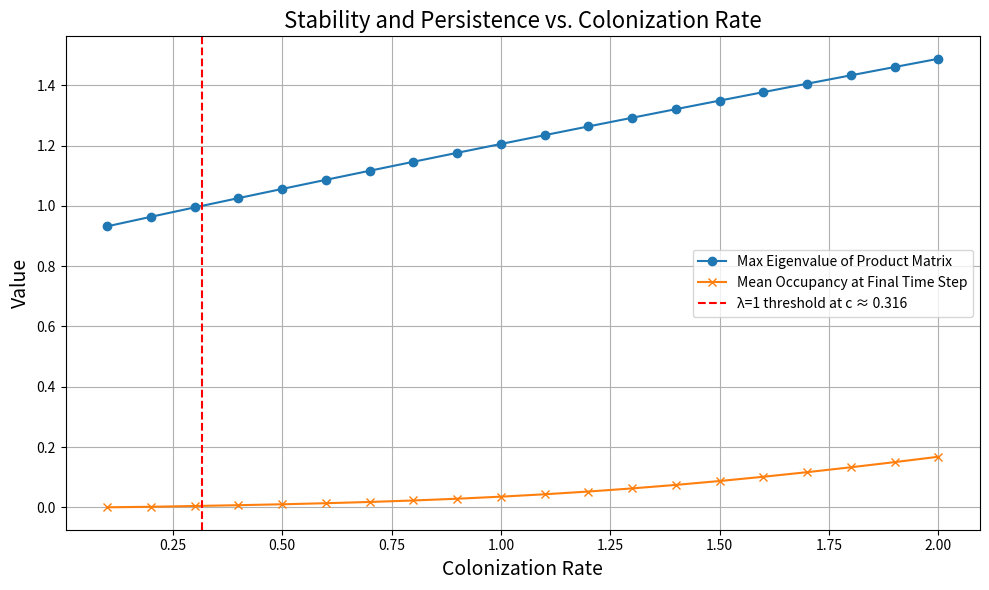
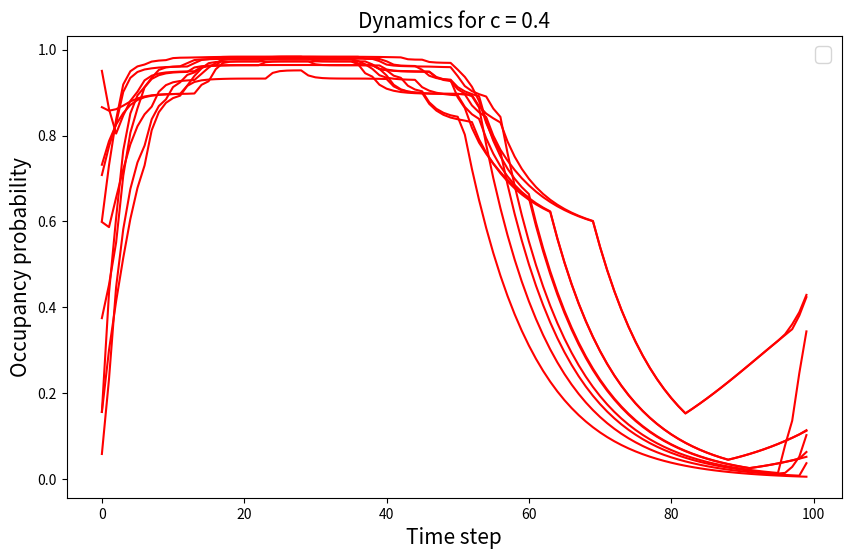

Reproduce these figures in Python, in order.
import numpy as np
import networkx as nx
import matplotlib.pyplot as plt

def generate_matrices(n, c, e_0, z, beta, T, scenario_func):
    np.random.seed(42)

    # Initialize occupancy probability matrix
    P = np.zeros((n, T))
    P[:, 0] = np.random.random(n)

    # Store time-varying transition matrices
    supra_adjacency_matrix = np.zeros((T-1, n, n))

    for k in range(T-1):
        S, e = scenario_func(n, e_0, z, beta, k)
        supra_adjacency_matrix[k] = np.eye(n) - np.diag(e) + c * S

        # Nonlinear update
        q = np.ones(n)
        for i in range(n):
            for j in range(n):
                q[i] *= (1 - c * S[j, i] * P[j, k])
        P[:, k + 1] = 1 - (1 - (1 - e) * P[:, k]) * q
        P[:, k + 1] = np.clip(P[:, k + 1], 0, 1)

    return P, supra_adjacency_matrix

def create_scenario_1(n, e_0, z, beta, f, square_size=5, p=1):
    """
    Génère une matrice de connectivité S et un vecteur de taux d’extinction e, avec connectivité modulée
    par une fonction f appliquée à la distance entre patchs.

    Arguments :
    - n : nombre de patchs
    - e_0 : taux d'extinction de base
    - z : exposant de scaling sur les aires pour l'extinction
    - beta : exposant de scaling sur les aires pour la connectivité
    - f : fonction de décroissance f(d) appliquée aux distances (ex: lambda d: (d < seuil).astype(float))
    - square_size : taille du carré spatial
    - p : probabilité d’arête dans le graphe d’Erdős-Rényi

    Retour :
    - S : matrice de connectivité (n x n)
    - e : vecteur des taux d'extinction (n)
    """

    np.random.seed(42)

    # Génération des positions et aires
    patch_locations = np.random.rand(n, 2) * square_size
    # A = np.random.uniform(1, 4, n)
    A = np.ones(n)
    A_std = A / np.sum(A)

    # Distances spatiales
    distances = np.linalg.norm(patch_locations[:, None, :] - patch_locations[None, :, :], axis=2)
    np.fill_diagonal(distances, np.inf)

    # Taux d’extinction
    e = e_0 * A_std ** (-z)

    # Connectivité avec fonction f
    A_j = A_std[None, :] ** beta
    S = A_j * f(distances)
    np.fill_diagonal(S, 0)

    # Sparsification avec graphe aléatoire
    G = nx.erdos_renyi_graph(n, p, seed=42)
    adjacency_matrix = nx.to_numpy_array(G)
    np.fill_diagonal(adjacency_matrix, 0)
    S *= adjacency_matrix

    return S, e


def max_eigenvalue_product_matrix(supra_adjacency_matrix):
    n = supra_adjacency_matrix.shape[1]
    T_minus_1 = supra_adjacency_matrix.shape[0]

    product_matrix = np.eye(n)
    for k in range(T_minus_1):
        product_matrix = np.dot(supra_adjacency_matrix[k], product_matrix)

    eigenvalues = np.linalg.eigvals(product_matrix)**(1/T_minus_1)
    return np.max(np.abs(eigenvalues))

# === Parameters === #
n = 10
e_0 = 0.01
z = 1
beta = 1
T = 100
colonization_rates = np.linspace(0.1, 2, 20)

# === Define time-varying decay function === #
def time_varying_threshold_decay(d, k, A=4.0, w=0.01):
    r = 0.5 * A * (1 + np.sin(2 * np.pi * w * k))
    # r = 2
    return (d < r).astype(float)

# === Wrapper for create_scenario_1 with f === #
def scenario_with_threshold(n, e_0, z, beta, k):
    return create_scenario_1(
        n, e_0, z, beta,
        f=lambda d: time_varying_threshold_decay(d, k)
    )

# === Run simulation over varying colonization rates === #
max_eigenvalues = []
mean_final_probs = []

for c in colonization_rates:
    P, supra = generate_matrices(n, c, e_0, z, beta, T, scenario_with_threshold)
    max_eigenvalue = max_eigenvalue_product_matrix(supra)
    max_eigenvalues.append(max_eigenvalue)
    mean_final_probs.append(np.mean(P[:, -1]))

# === Plot results === #
# Interpolate to find where max_eigenvalues crosses 1
threshold = 1.0
cross_idx = np.where(np.diff(np.sign(np.array(max_eigenvalues) - threshold)))[0]

if len(cross_idx) > 0:
    # Interpolate between the two colonization rates where the crossing happens
    i = cross_idx[0]
    x0, x1 = colonization_rates[i], colonization_rates[i + 1]
    y0, y1 = max_eigenvalues[i], max_eigenvalues[i + 1]

    # Linear interpolation to estimate where the curve crosses y=1
    crossing_c = x0 + (threshold - y0) * (x1 - x0) / (y1 - y0)

    # Plot with vertical line
    plt.figure(figsize=(10, 6))
    plt.plot(colonization_rates, max_eigenvalues, marker='o', label='Max Eigenvalue of Product Matrix')
    plt.plot(colonization_rates, mean_final_probs, marker='x', label='Mean Occupancy at Final Time Step')
    plt.axvline(x=crossing_c, color='red', linestyle='--', label=f'λ=1 threshold at c ≈ {crossing_c:.3f}')
    plt.xlabel('Colonization Rate', fontsize=14)
    plt.ylabel('Value', fontsize=14)
    plt.title('Stability and Persistence vs. Colonization Rate', fontsize=16)
    plt.legend()
    plt.grid(True)
    plt.tight_layout()
    plt.show()
else:
    print("No crossing of λ=1 found in the colonization rate range.")

# Plot the probability evolution for all patches
plt.figure(figsize=(10, 6))
for i in range(n):
    plt.plot(P[i, :], color='red')

plt.xlabel('Time step',fontsize = 15)
plt.ylabel('Occupancy probability',fontsize = 15)
plt.title('Dynamics for c = 0.4',fontsize = 15)
plt.legend(loc='upper right' ,fontsize = 15)
plt.show()
